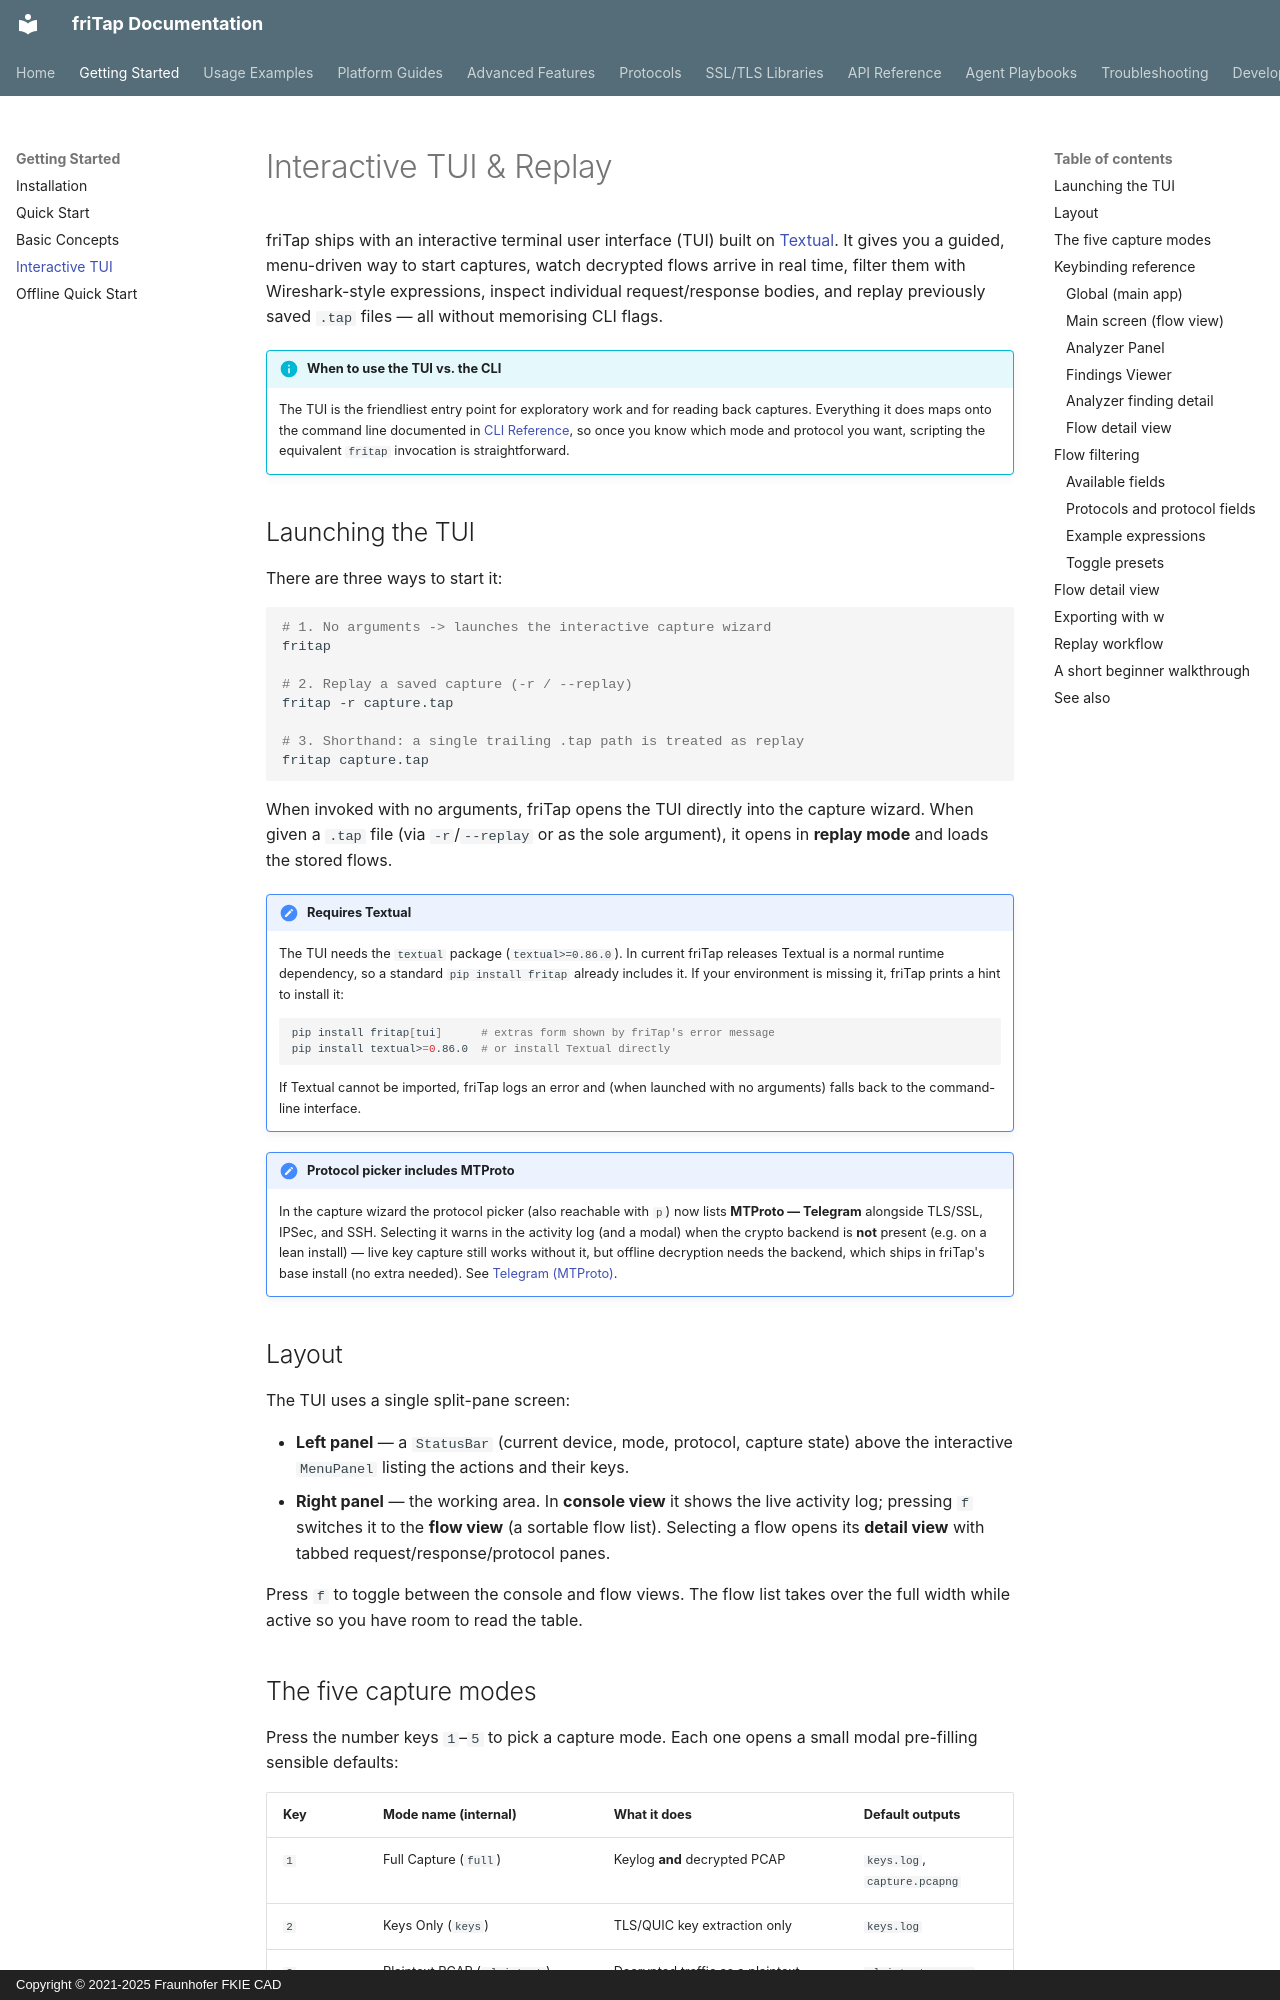

repository: fkie-cad/friTap · page: getting-started/tui/index.html · generator: mkdocs · copyright: Copyright © 2021-2025 Fraunhofer FKIE CAD

# Interactive TUI & Replay

friTap ships with an interactive terminal user interface (TUI) built on
[Textual](https://textual.textualize.io/). It gives you a guided, menu-driven
way to start captures, watch decrypted flows arrive in real time, filter them
with Wireshark-style expressions, inspect individual request/response bodies,
and replay previously saved `.tap` files — all without memorising CLI flags.

!!! info "When to use the TUI vs. the CLI"
    The TUI is the friendliest entry point for exploratory work and for reading
    back captures. Everything it does maps onto the command line documented in
    [CLI Reference](../api/cli.md), so once you know which mode and protocol you
    want, scripting the equivalent `fritap` invocation is straightforward.

## Launching the TUI

There are three ways to start it:

```bash
# 1. No arguments -> launches the interactive capture wizard
fritap

# 2. Replay a saved capture (-r / --replay)
fritap -r capture.tap

# 3. Shorthand: a single trailing .tap path is treated as replay
fritap capture.tap
```

When invoked with no arguments, friTap opens the TUI directly into the capture
wizard. When given a `.tap` file (via `-r`/`--replay` or as the sole argument),
it opens in **replay mode** and loads the stored flows.

!!! note "Requires Textual"
    The TUI needs the `textual` package (`textual>=0.86.0`). In current friTap
    releases Textual is a normal runtime dependency, so a standard
    `pip install fritap` already includes it. If your environment is missing it,
    friTap prints a hint to install it:

    ```bash
    pip install fritap[tui]      # extras form shown by friTap's error message
    pip install textual>=0.86.0  # or install Textual directly
    ```

    If Textual cannot be imported, friTap logs an error and (when launched with
    no arguments) falls back to the command-line interface.

!!! note "Protocol picker includes MTProto"
    In the capture wizard the protocol picker (also reachable with `p`) now lists
    **MTProto — Telegram** alongside TLS/SSL, IPSec, and SSH. Selecting it warns in
    the activity log (and a modal) when the crypto backend is **not** present (e.g.
    on a lean install) — live key capture still works without it, but offline
    decryption needs the backend, which ships in friTap's base install (no extra
    needed). See [Telegram (MTProto)](../protocols/telegram.md).

## Layout

The TUI uses a single split-pane screen:

- **Left panel** — a `StatusBar` (current device, mode, protocol, capture
  state) above the interactive `MenuPanel` listing the actions and their keys.
- **Right panel** — the working area. In **console view** it shows the live
  activity log; pressing `f` switches it to the **flow view** (a sortable flow
  list). Selecting a flow opens its **detail view** with tabbed
  request/response/protocol panes.

Press `f` to toggle between the console and flow views. The flow list takes
over the full width while active so you have room to read the table.
